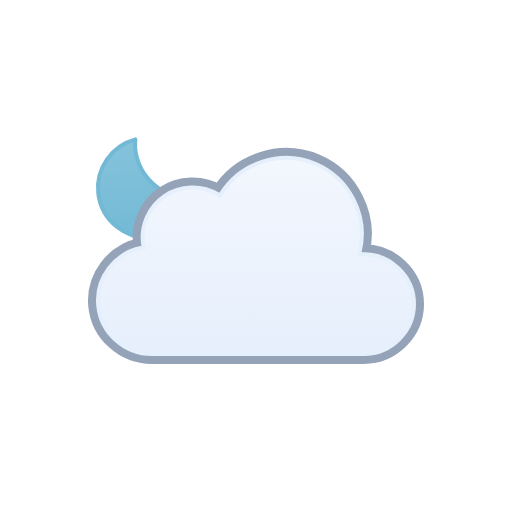
t = 0.00 s
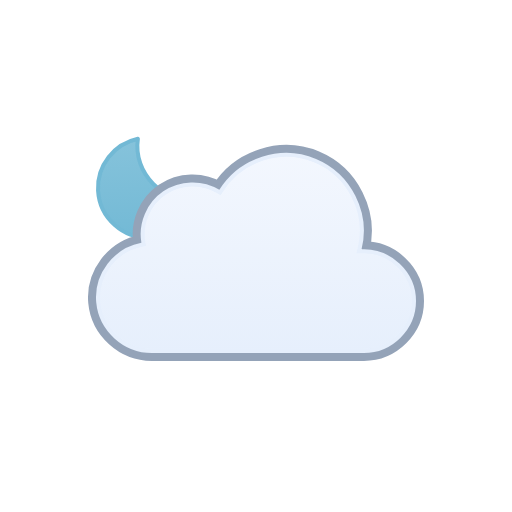
t = 0.52 s
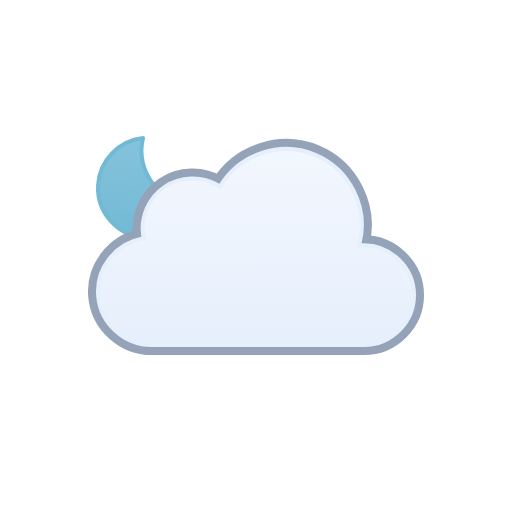
t = 0.98 s
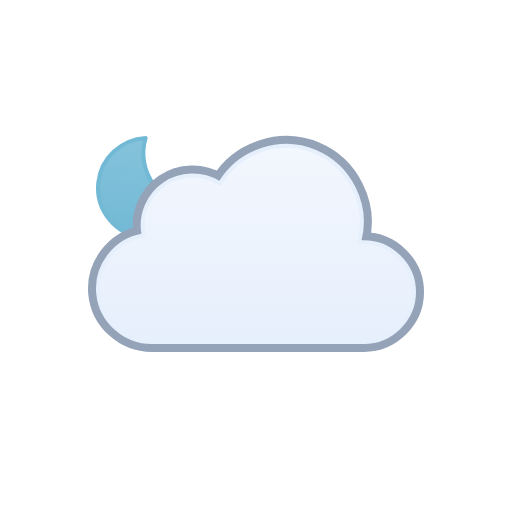
t = 1.50 s
t = 2.02 s: frame unchanged from t = 0.98 s, image omitted
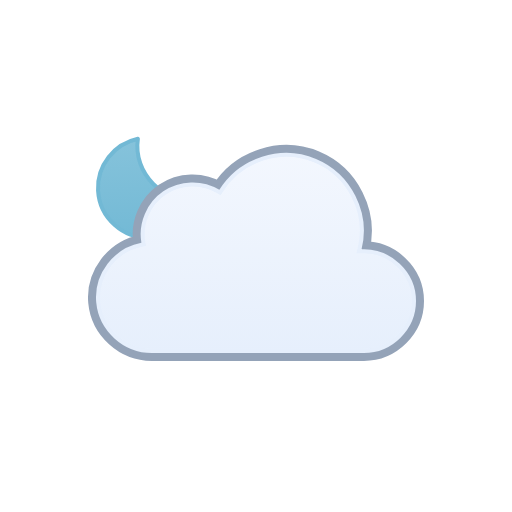
t = 2.48 s

The animated SVG that drew these frames (rendered in a browser with its animation timeline set to each time). Animation: 2 SMIL elements (animateTransform=2); one cycle of 3.00 s, repeats indefinitely.

<svg xmlns="http://www.w3.org/2000/svg" viewBox="0 0 128 128" fill="none">
<g id="partly-cloudy-night" clip-path="url(#clip0_1858_8252)">
<g id="Sky">
<g id="Moon">
<path id="Moon_2" d="M35.1152 34.5947C33.3777 43.1625 40.7532 51.2141 49.3135 50.7832C47.6732 55.8338 42.8891 59.4999 37.2178 59.5C30.188 59.5 24.5002 53.8786 24.5 46.959C24.5 40.7451 29.0879 35.5838 35.1152 34.5947Z" fill="url(#paint0_linear_1858_8252)" stroke="#72B9D5" stroke-linecap="round" stroke-linejoin="round" />
<animateTransform attributeName="transform" type="rotate" values="-6 36.9 47;-5.6266 36.9 47;-4.4501 36.9 47;-2.4868 36.9 47;0 36.9 47;2.4868 36.9 47;4.4501 36.9 47;5.6266 36.9 47;6 36.9 47;5.6266 36.9 47;4.4501 36.9 47;2.4868 36.9 47;0 36.9 47;-2.4868 36.9 47;-4.4501 36.9 47;-5.6266 36.9 47;-6 36.9 47" dur="3s" repeatCount="indefinite" calcMode="linear" /></g>
<g id="Clouds">
<g id="Cloud">
<path d="M55.2623 48.4746C60.1227 40.6111 70.2975 37.38 78.8151 40.9434C87.3214 44.5023 92.138 54.0026 89.903 62.9648L89.7418 63.6143L90.4108 63.585C97.4203 63.2791 103.5 68.9917 103.5 76.0283C103.5 82.8395 97.7717 88.4997 90.9772 88.5H37.9537C31.1275 88.5018 25.2029 83.1709 24.5592 76.3604C23.9158 69.5518 28.7369 63.2124 35.443 61.9453L35.9264 61.8535L35.8424 61.3691C35.0256 56.6239 37.1258 51.7168 41.1051 49.0127C45.0951 46.3014 50.4459 46.1537 54.5797 48.6396L55.0026 48.8945L55.2623 48.4746Z" fill="none" stroke="#94A3B8" stroke-miterlimit="10" stroke-width="5" stroke-linejoin="round" />
<path id="Cloud_2" d="M55.2623 48.4746C60.1227 40.6111 70.2975 37.38 78.8151 40.9434C87.3214 44.5023 92.138 54.0026 89.903 62.9648L89.7418 63.6143L90.4108 63.585C97.4203 63.2791 103.5 68.9917 103.5 76.0283C103.5 82.8395 97.7717 88.4997 90.9772 88.5H37.9537C31.1275 88.5018 25.2029 83.1709 24.5592 76.3604C23.9158 69.5518 28.7369 63.2124 35.443 61.9453L35.9264 61.8535L35.8424 61.3691C35.0256 56.6239 37.1258 51.7168 41.1051 49.0127C45.0951 46.3014 50.4459 46.1537 54.5797 48.6396L55.0026 48.8945L55.2623 48.4746Z" fill="url(#paint1_linear_1858_8252)" stroke="#E6EFFC" stroke-miterlimit="10" />
</g>
<animateTransform attributeName="transform" type="translate" values="0 0;0 -0.0933;0 -0.3875;0 -0.8783;0 -1.5;0 -2.1217;0 -2.6125;0 -2.9067;0 -3;0 -2.9067;0 -2.6125;0 -2.1217;0 -1.5;0 -0.8783;0 -0.3875;0 -0.0933;0 0" dur="3s" repeatCount="indefinite" calcMode="linear" /></g>
</g>
</g>
<defs>
<linearGradient id="paint0_linear_1858_8252" x1="37" y1="34" x2="37" y2="60" gradientUnits="userSpaceOnUse">
<stop stop-color="#86C3DB" />
<stop offset="1" stop-color="#72B9D5" />
</linearGradient>
<linearGradient id="paint1_linear_1858_8252" x1="64.0008" y1="39" x2="64.0008" y2="89" gradientUnits="userSpaceOnUse">
<stop stop-color="#F3F7FE" />
<stop offset="1" stop-color="#E6EFFC" />
</linearGradient>
<clipPath id="clip0_1858_8252">
<rect width="128" height="128" fill="white" />
</clipPath>
</defs>
</svg>
